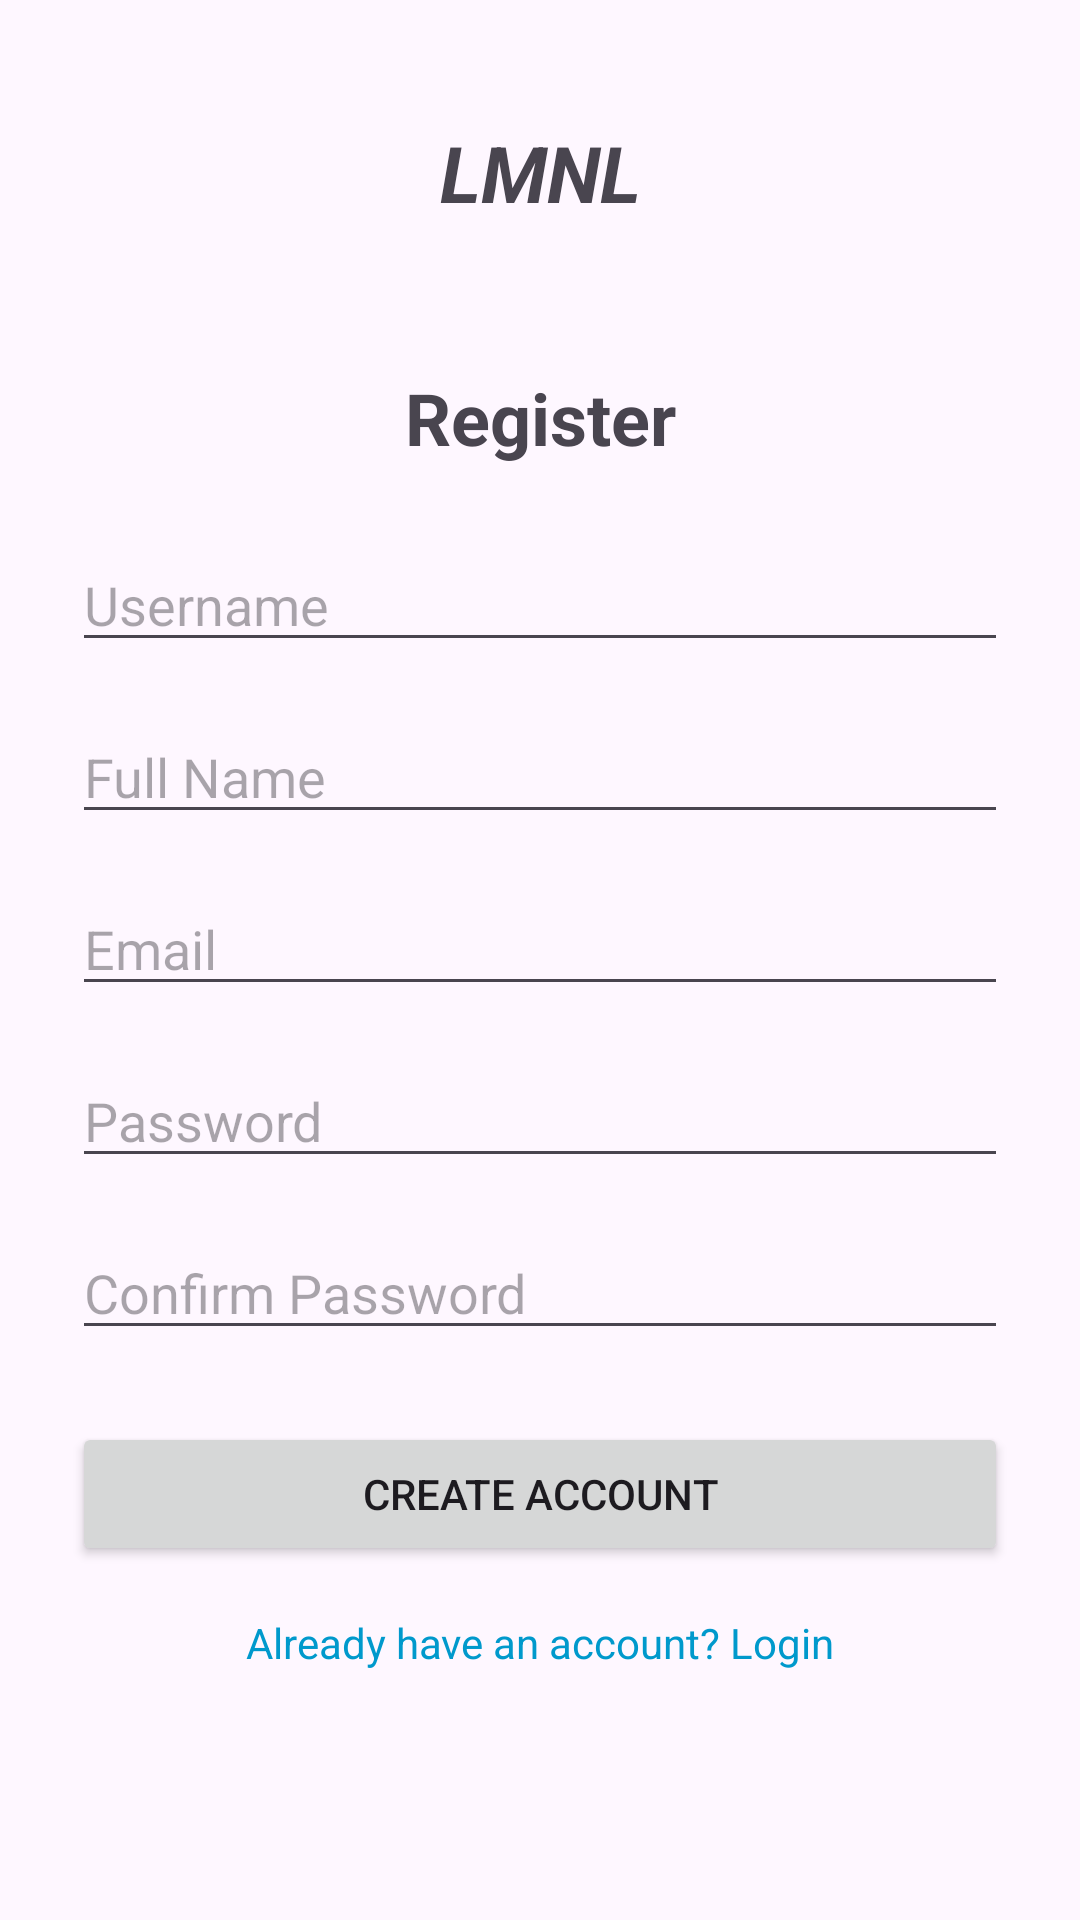

Here is an Android app screen rendered from its layout file. Give the layout XML and the strings, colors and styles it references.
<!-- AndroidManifest.xml: application theme Theme.LMNL -->
<!-- res/layout/activity_user_register.xml -->
<?xml version="1.0" encoding="utf-8"?>
<androidx.constraintlayout.widget.ConstraintLayout xmlns:android="http://schemas.android.com/apk/res/android"
    xmlns:app="http://schemas.android.com/apk/res-auto"
    xmlns:tools="http://schemas.android.com/tools"
    android:layout_width="match_parent"
    android:layout_height="match_parent"
    android:padding="24dp"
    android:id="@+id/main"
    tools:context=".user.RegisterActivity">

    
    <TextView
        android:id="@+id/tvAppHeader"
        android:layout_width="match_parent"
        android:layout_height="wrap_content"
        android:text="LMNL"
        android:textSize="26sp"
        android:textStyle="bold|italic"
        android:gravity="center"
        android:padding="16dp"
        app:layout_constraintTop_toTopOf="parent"
        app:layout_constraintStart_toStartOf="parent"
        app:layout_constraintEnd_toEndOf="parent" />

    <TextView
        android:id="@+id/tvRegisterTitle"
        android:layout_width="wrap_content"
        android:layout_height="wrap_content"
        android:text="Register"
        android:textSize="24sp"
        android:textStyle="bold"
        app:layout_constraintTop_toBottomOf="@id/tvAppHeader"
        app:layout_constraintStart_toStartOf="parent"
        app:layout_constraintEnd_toEndOf="parent"
        android:layout_marginTop="32dp" />

    
    <EditText
        android:id="@+id/etUsername"
        android:layout_width="0dp"
        android:layout_height="wrap_content"
        android:hint="Username"
        android:inputType="text"
        app:layout_constraintTop_toBottomOf="@id/tvRegisterTitle"
        app:layout_constraintStart_toStartOf="parent"
        app:layout_constraintEnd_toEndOf="parent"
        android:layout_marginTop="24dp" />

    <EditText
        android:id="@+id/etName"
        android:layout_width="0dp"
        android:layout_height="wrap_content"
        android:hint="Full Name"
        android:inputType="textPersonName"
        app:layout_constraintTop_toBottomOf="@id/etUsername"
        app:layout_constraintStart_toStartOf="parent"
        app:layout_constraintEnd_toEndOf="parent"
        android:layout_marginTop="16dp" />

    <EditText
        android:id="@+id/etRegisterEmail"
        android:layout_width="0dp"
        android:layout_height="wrap_content"
        android:hint="Email"
        android:inputType="textEmailAddress"
        app:layout_constraintTop_toBottomOf="@id/etName"
        app:layout_constraintStart_toStartOf="parent"
        app:layout_constraintEnd_toEndOf="parent"
        android:layout_marginTop="16dp" />

    <EditText
        android:id="@+id/etRegisterPassword"
        android:layout_width="0dp"
        android:layout_height="wrap_content"
        android:hint="Password"
        android:inputType="textPassword"
        app:layout_constraintTop_toBottomOf="@id/etRegisterEmail"
        app:layout_constraintStart_toStartOf="parent"
        app:layout_constraintEnd_toEndOf="parent"
        android:layout_marginTop="16dp" />

    <EditText
        android:id="@+id/etConfirmPassword"
        android:layout_width="0dp"
        android:layout_height="wrap_content"
        android:hint="Confirm Password"
        android:inputType="textPassword"
        app:layout_constraintTop_toBottomOf="@id/etRegisterPassword"
        app:layout_constraintStart_toStartOf="parent"
        app:layout_constraintEnd_toEndOf="parent"
        android:layout_marginTop="16dp" />

    <Button
        android:id="@+id/btnRegister"
        android:layout_width="0dp"
        android:layout_height="wrap_content"
        android:text="Create Account"
        app:layout_constraintTop_toBottomOf="@id/etConfirmPassword"
        app:layout_constraintStart_toStartOf="parent"
        app:layout_constraintEnd_toEndOf="parent"
        android:layout_marginTop="24dp" />

    <TextView
        android:id="@+id/tvGoToLogin"
        android:layout_width="wrap_content"
        android:layout_height="wrap_content"
        android:text="Already have an account? Login"
        android:textSize="14sp"
        android:textColor="@android:color/holo_blue_dark"
        app:layout_constraintTop_toBottomOf="@id/btnRegister"
        app:layout_constraintStart_toStartOf="parent"
        app:layout_constraintEnd_toEndOf="parent"
        android:layout_marginTop="16dp" />

</androidx.constraintlayout.widget.ConstraintLayout>
<!-- resources referenced by this layout -->
<resources>
  <style name="Theme.LMNL" parent="Base.Theme.LMNL" />
  <style name="Base.Theme.LMNL" parent="Theme.Material3.DayNight.NoActionBar">
          
          
      </style>
</resources>
